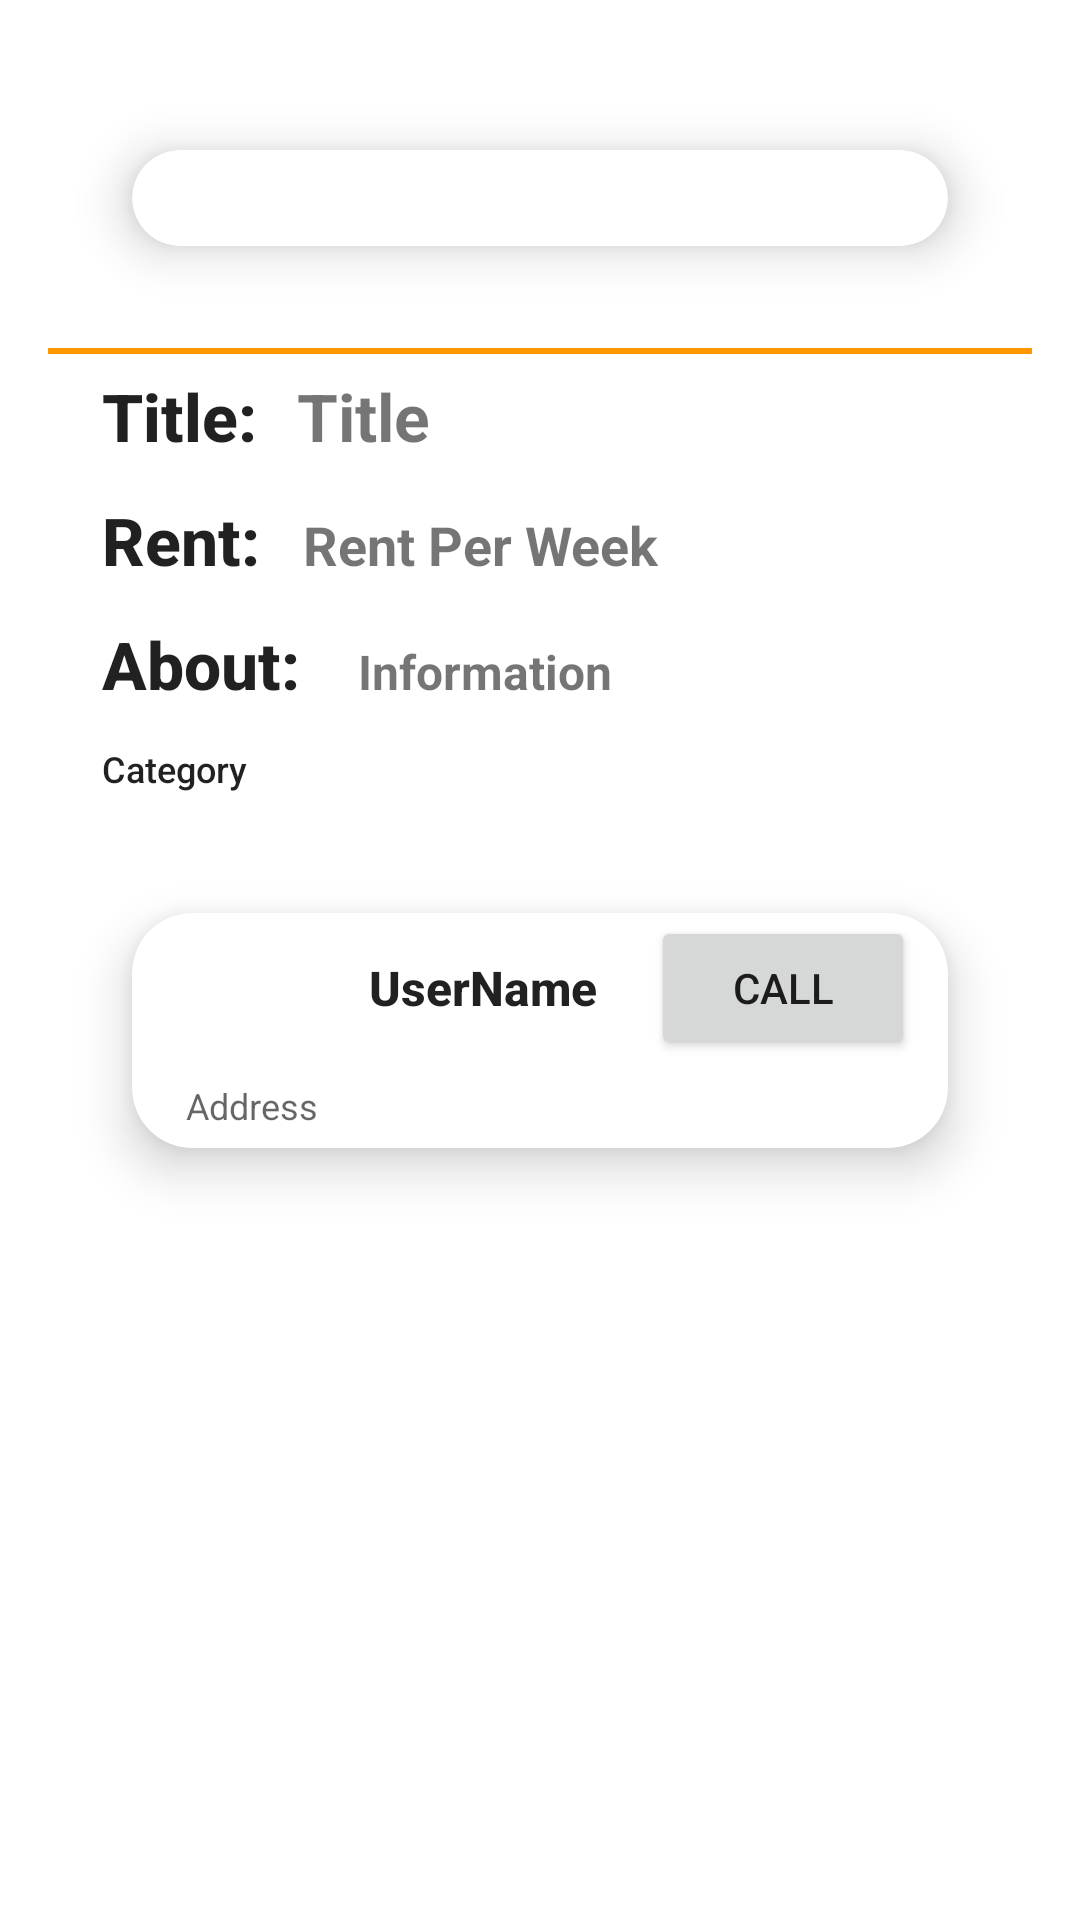

Android layout source for this screen:
<!-- AndroidManifest.xml: application theme Theme.BookRental -->
<!-- res/layout/activity_book_details.xml -->
<?xml version="1.0" encoding="utf-8"?>
<LinearLayout
    xmlns:android="http://schemas.android.com/apk/res/android"
    xmlns:app="http://schemas.android.com/apk/res-auto"
    xmlns:tools="http://schemas.android.com/tools"
    android:layout_width="match_parent"
    android:layout_height="match_parent"
    android:orientation="vertical"
    tools:context=".BookDetailsActivity">

    <ScrollView
        android:layout_width="match_parent"
        android:layout_height="match_parent" >


    <LinearLayout
        android:layout_width="match_parent"
        android:layout_height="match_parent"
        android:padding="16dp"
        android:orientation="vertical">


    <androidx.cardview.widget.CardView
        android:layout_width="match_parent"
        android:layout_height="wrap_content"
        app:cardElevation="10dp"
        app:cardCornerRadius="20dp"
        android:layout_margin="10dp"
        app:cardBackgroundColor="@color/white"
        app:cardMaxElevation="12dp"
        app:cardPreventCornerOverlap="true"
        app:cardUseCompatPadding="true" >

        <ImageView
            android:id="@+id/image_view"
            android:layout_width="match_parent"
            android:layout_height="wrap_content"
            android:layout_margin="16dp"
            android:adjustViewBounds="true"
            android:src="@drawable/undraw_books_re_8gea" />
    </androidx.cardview.widget.CardView>
    <View
        android:layout_width="match_parent"
        android:layout_height="2dp"
        android:background="@color/yellow"
        android:layout_margin="0dp"
        />

        <LinearLayout
            android:layout_width="match_parent"
            android:layout_height="wrap_content" >

            <TextView
                android:layout_width="wrap_content"
                android:layout_height="wrap_content"
                android:textAppearance="@style/TextAppearance.AppCompat.Body2"
                android:textSize="22sp"
                android:layout_marginLeft="12dp"
                android:layout_marginRight="1dp"
                android:padding="6dp"
                android:textStyle="bold"
                android:text="Title: "/>

    <TextView
        android:id="@+id/title_text_view"
        android:layout_width="match_parent"
        android:layout_height="wrap_content"
        android:textSize="22sp"
        android:layout_marginRight="12dp"
        android:padding="1dp"
        android:textStyle="bold"
        android:text="Title"/>

        </LinearLayout>

        <LinearLayout
            android:layout_width="match_parent"
            android:layout_height="wrap_content" >

            <TextView
                android:layout_width="wrap_content"
                android:layout_height="wrap_content"
                android:textAppearance="@style/TextAppearance.AppCompat.Body2"
                android:textSize="22sp"
                android:layout_marginLeft="12dp"
                android:layout_marginRight="1dp"
                android:padding="6dp"
                android:textStyle="bold"
                android:text="Rent: "/>

    <TextView
        android:id="@+id/rent_text_view"
        android:layout_width="match_parent"
        android:layout_height="wrap_content"
        android:textSize="18sp"
        android:layout_marginLeft="1dp"
        android:layout_marginRight="12dp"
        android:padding="1dp"
        android:textStyle="bold"
        android:text="Rent Per Week"/>
        </LinearLayout>
        <LinearLayout
            android:layout_width="match_parent"
            android:layout_height="wrap_content" >

            <TextView
                android:layout_width="wrap_content"
                android:layout_height="wrap_content"
                android:textAppearance="@style/TextAppearance.AppCompat.Body2"
                android:textSize="22sp"
                android:layout_marginLeft="12dp"
                android:layout_marginRight="1dp"
                android:padding="6dp"
                android:textStyle="bold"
                android:text="About: "/>

    <TextView
        android:id="@+id/information_text_view"
        android:layout_width="match_parent"
        android:layout_height="wrap_content"
        android:textSize="16sp"
        android:layout_marginLeft="1dp"
        android:layout_marginRight="12dp"
        android:padding="6dp"
        android:textStyle="bold"
        android:text="Information"/>

        </LinearLayout>

    <TextView
        android:id="@+id/category_text_view"
        android:layout_width="match_parent"
        android:layout_height="wrap_content"
        android:textAppearance="@style/TextAppearance.AppCompat.Body2"
        android:textSize="12sp"
        android:layout_marginLeft="12dp"
        android:layout_marginRight="12dp"
        android:padding="6dp"
        android:text="Category"/>


        <androidx.cardview.widget.CardView
            android:layout_width="match_parent"
            android:layout_height="wrap_content"
            app:cardElevation="10dp"
            app:cardCornerRadius="20dp"
            android:layout_margin="10dp"
            app:cardBackgroundColor="@color/white"
            app:cardMaxElevation="12dp"
            app:cardPreventCornerOverlap="true"
            app:cardUseCompatPadding="true" >

            <LinearLayout
                android:layout_width="match_parent"
                android:layout_height="wrap_content"
                android:gravity="center"
                android:orientation="vertical" >

            <LinearLayout
                android:layout_width="match_parent"
                android:layout_height="wrap_content"
                android:gravity="center"
                android:orientation="horizontal" >


                <ImageView
                    android:id="@+id/imageView2"
                    android:layout_width="50dp"
                    android:layout_height="50dp"
                    app:srcCompat="@drawable/man"
                    tools:srcCompat="@drawable/man" />

                <TextView
                android:id="@+id/username_contact"
                android:layout_width="wrap_content"
                android:layout_height="wrap_content"
                android:textAppearance="@style/TextAppearance.AppCompat.Body2"
                android:textSize="16sp"
                android:layout_marginLeft="12dp"
                android:layout_marginRight="12dp"
                android:padding="6dp"
                android:textStyle="bold"
                android:text="UserName"/>

            <Button
                android:layout_width="wrap_content"
                android:layout_height="wrap_content"
                android:text="Call"
                android:onClick="callOwner">

            </Button>

            </LinearLayout>
                <TextView
                    android:id="@+id/address_text_view"
                    android:layout_width="match_parent"
                    android:layout_height="wrap_content"
                    android:textSize="12sp"
                    android:layout_marginLeft="12dp"
                    android:layout_marginRight="12dp"
                    android:padding="6dp"
                    android:hint="Address"/>



            </LinearLayout>
        </androidx.cardview.widget.CardView>



    </LinearLayout>
    </ScrollView>


</LinearLayout>
<!-- resources referenced by this layout -->
<resources>
  <color name="white">#FFFFFFFF</color>
  <color name="yellow">#FF9800</color>
  <style name="Theme.BookRental" parent="Theme.MaterialComponents.DayNight.DarkActionBar">
          
          <item name="colorPrimary">@color/yellow</item>
          <item name="colorPrimaryVariant">@color/yellow</item>
          <item name="colorOnPrimary">@color/white</item>
          
          <item name="colorSecondary">@color/teal_200</item>
          <item name="colorSecondaryVariant">@color/teal_700</item>
          <item name="colorOnSecondary">@color/black</item>
          
          <item name="android:statusBarColor">?attr/colorPrimaryVariant</item>
          
      </style>
  <color name="teal_200">#FF03DAC5</color>
  <color name="teal_700">#FF018786</color>
  <color name="black">#FF000000</color>
</resources>
